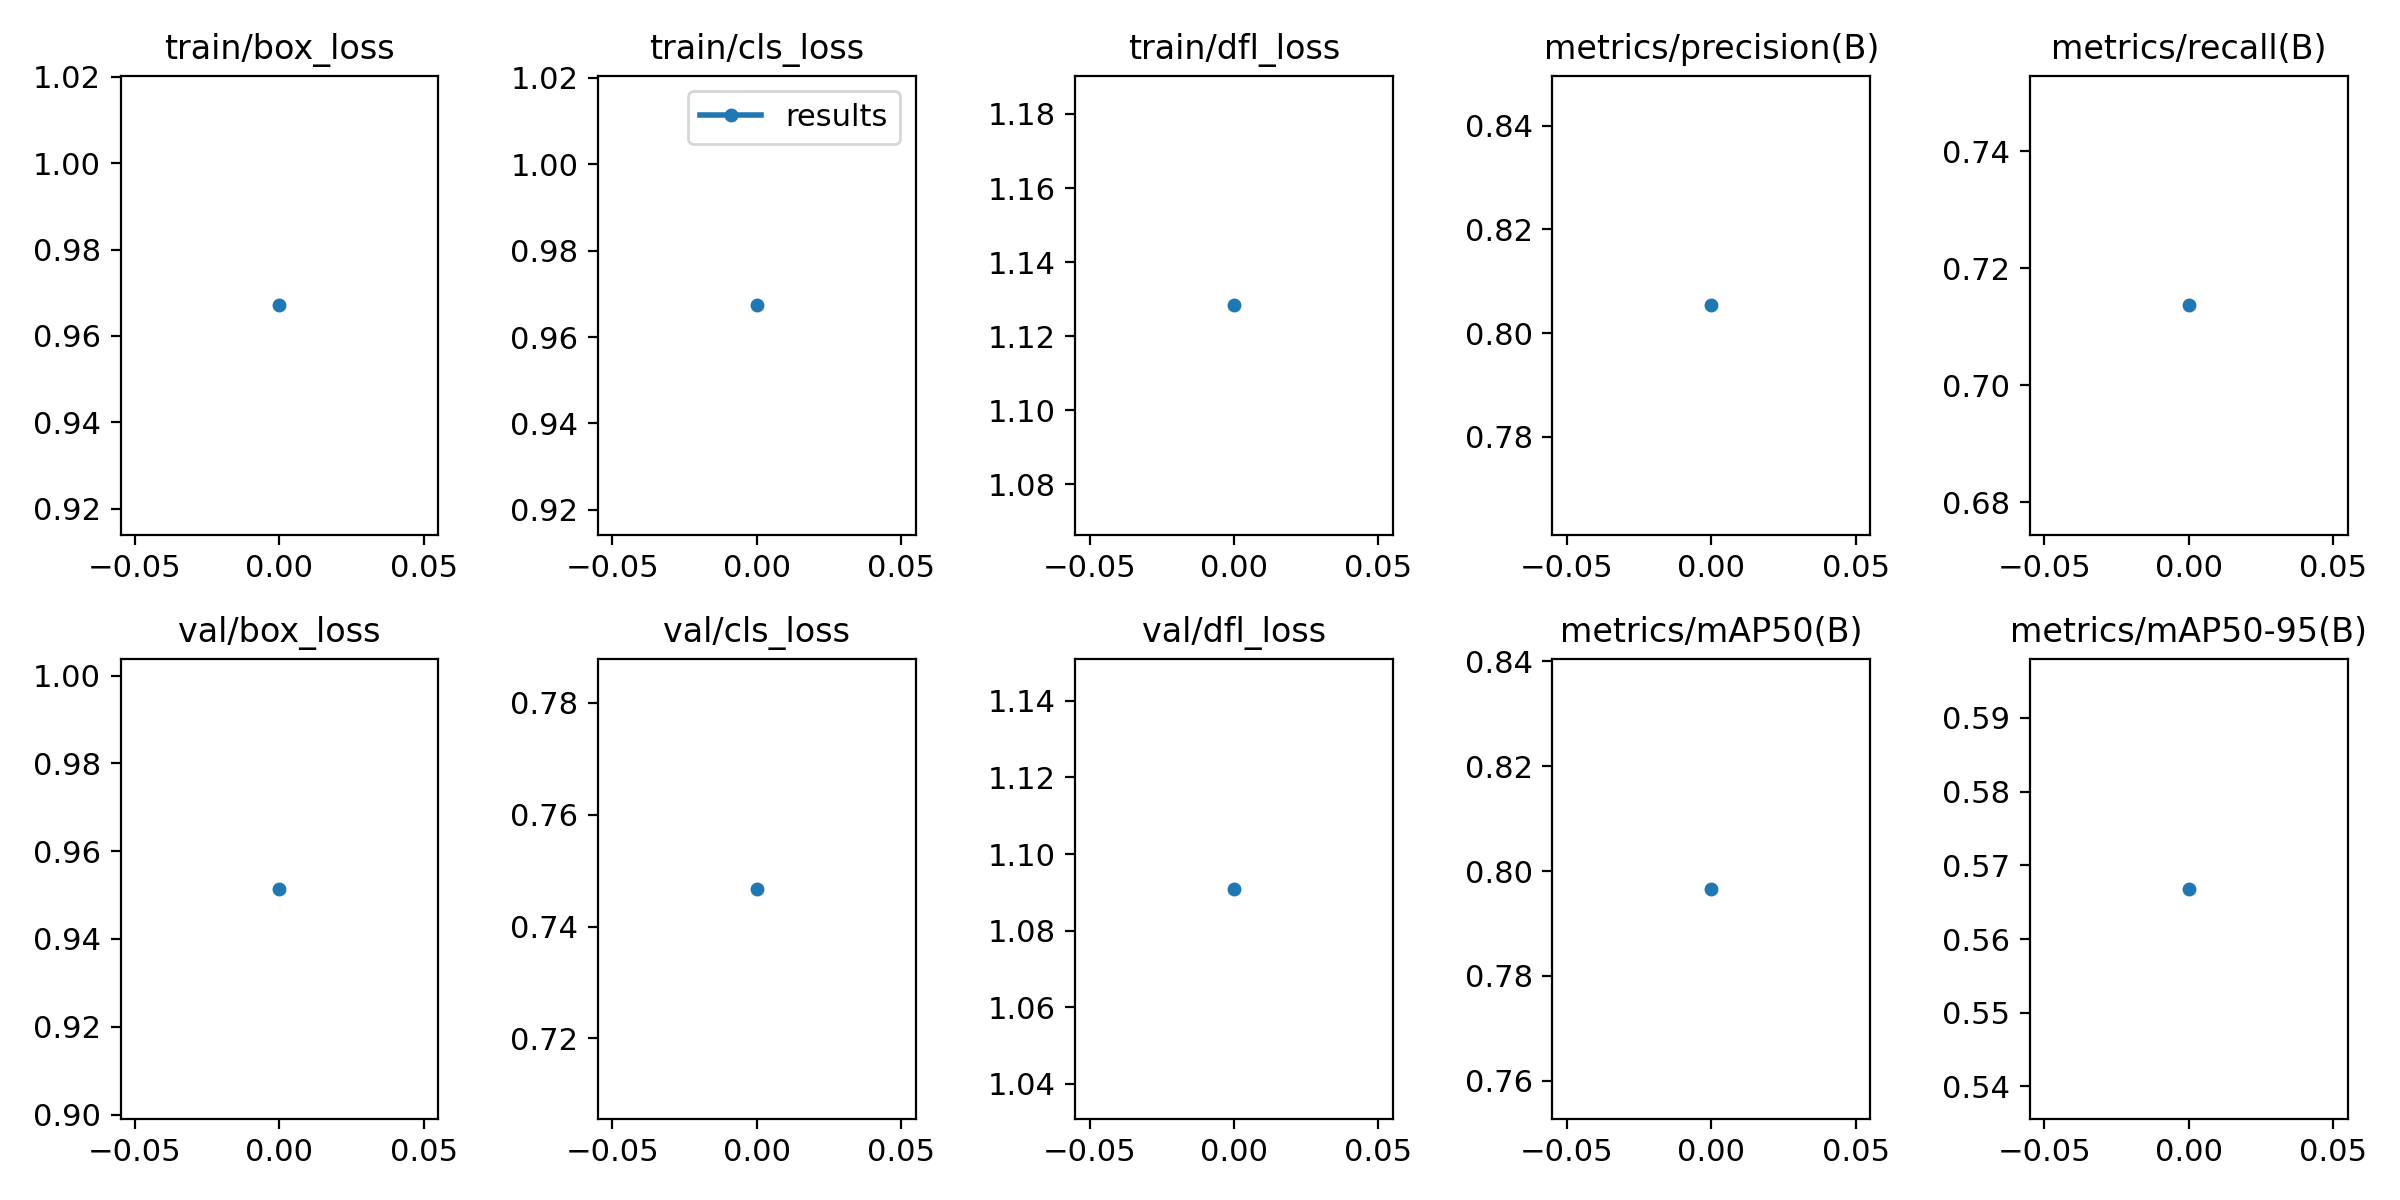

Data behind this chart, as committed beside it:
epoch, train/box_loss, train/cls_loss, train/dfl_loss, metrics/precision(B), metrics/recall(B), metrics/mAP50(B), metrics/mAP50-95(B), val/box_loss, val/cls_loss, val/dfl_loss, lr/pg0, lr/pg1, lr/pg2
0, 0.9671, 0.9673, 1.128, 0.8053, 0.7137, 0.7966, 0.5668, 0.9514, 0.7468, 1.091, 0.0701, 0.003323, 0.003323
